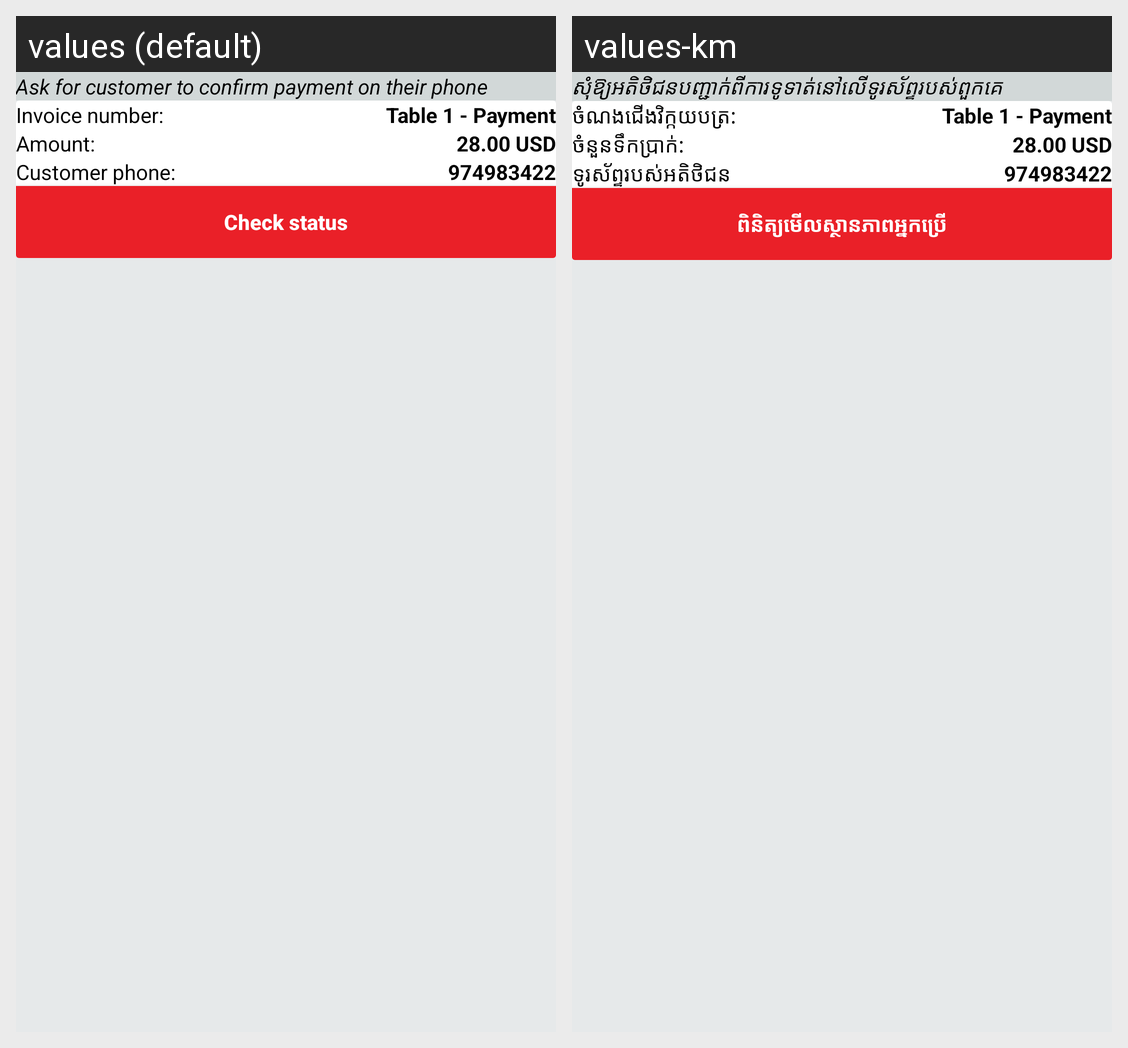

Strings drawn on this Android screen and how each of the app's shown locales translates them:
Android screen res/layout/fragment_check_status_ussd.xml rendered under 2 locales, left to right: values (default), values-km. Device: Nexus 5 (rendered at 1080×1920; each locale shown at half size, 540×960, under a caption strip naming it); theme AppTheme.
Strings drawn on this screen, with the default value and each locale's value (text and hints the layout hard-codes, and strings that could not be matched under every locale, appear in the picture but are not listed):

ask_customer_payment_on_their_phone
  values: Ask for customer to confirm payment on their phone
  values-km: សុំឱ្យអតិថិជនបញ្ជាក់ពីការទូទាត់នៅលើទូរស័ព្ទរបស់ពួកគេ

invoice_title
  values: Invoice number:
  values-km: ចំណងជើងវិក្កយបត្រ:

amount
  values: Amount:
  values-km: ចំនួនទឹកប្រាក់:

customer_phone
  values: Customer phone:
  values-km: ទូរស័ព្ទរបស់អតិថិជន

check_status
  values: Check status
  values-km: ពិនិត្យមើលស្ថានភាពអ្នកប្រើ
